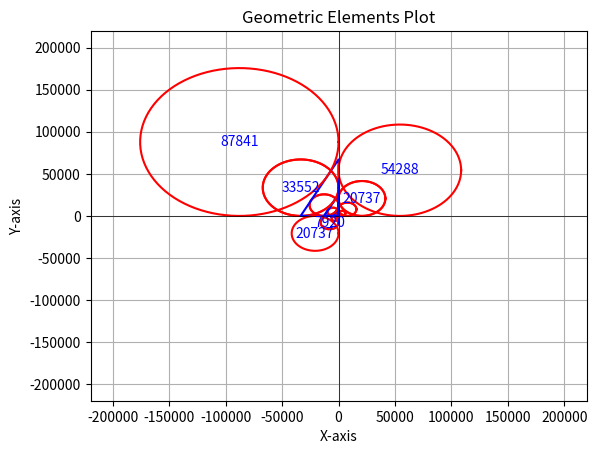

Recreate this plot in Python.
import matplotlib.pyplot as plt
import numpy as np

def plot_right_angle_triangle(a, b, c, d):
    plt.plot([0, -a*d, 0, 0], [0, 0, 2*b*c, 0], 'b-')

def plot_circle(radius, center_x, center_y,n):
    theta = np.linspace(0, 2*np.pi, 100)
    x_circle = center_x + radius * np.cos(theta)
    y_circle = center_y + radius * np.sin(theta)
    plt.plot(x_circle, y_circle, 'r-')
    if(n>8):
        plt.text(center_x, center_y, radius, ha='center', va='center', color='blue')

def main():
    a, b, c, d = 1,1,2,3  # Replace these values with your numbers

    for i in range(0,10):
    # Plot the right-angle triangle
        plot_right_angle_triangle(a, b, c, d)

        # Plot circles
        plot_circle(a*c, -a*c, -a*c,i)  # Circle in the fourth quadrant
        plot_circle(b*d, b*d, b*d,i)    # Circle in the second quadrant
        plot_circle(c*d, -c*d, c*d,i) 
        
        temp = c+d
        a = b
        b = c
        c = d
        d = temp
        print(a,b,c,d)

        plot_right_angle_triangle(a, b, c, d)

        # Plot circles
        plot_circle(a*c, -a*c, -a*c,i)  # Circle in the fourth quadrant
        plot_circle(b*d, b*d, b*d,i)    # Circle in the second quadrant
        plot_circle(c*d, -c*d, c*d,i) 
    
    # plt.text(-a*c, -a*c, a*c,ha='center', va='center', color='blue')  # Circle in the fourth quadrant
    # plt.text(b*d, b*d, b*d,ha='center', va='center', color='blue')    # Circle in the second quadrant
    # plt.text( -c*d, c*d, c*d,ha='center', va='center', color='blue' )
    plt.xlim([-2.5*c*d, 2.5*c*d])
    plt.ylim([-2.5*c*d, 2.5*c*d])

    # Display the plot
    plt.xlabel('X-axis')
    plt.ylabel('Y-axis')
    plt.title('Geometric Elements Plot')
    plt.grid(True)
    plt.axhline(0, color='black', linewidth=0.5)
    plt.axvline(0, color='black', linewidth=0.5)
    plt.show()

if __name__ == "__main__":
    main()
